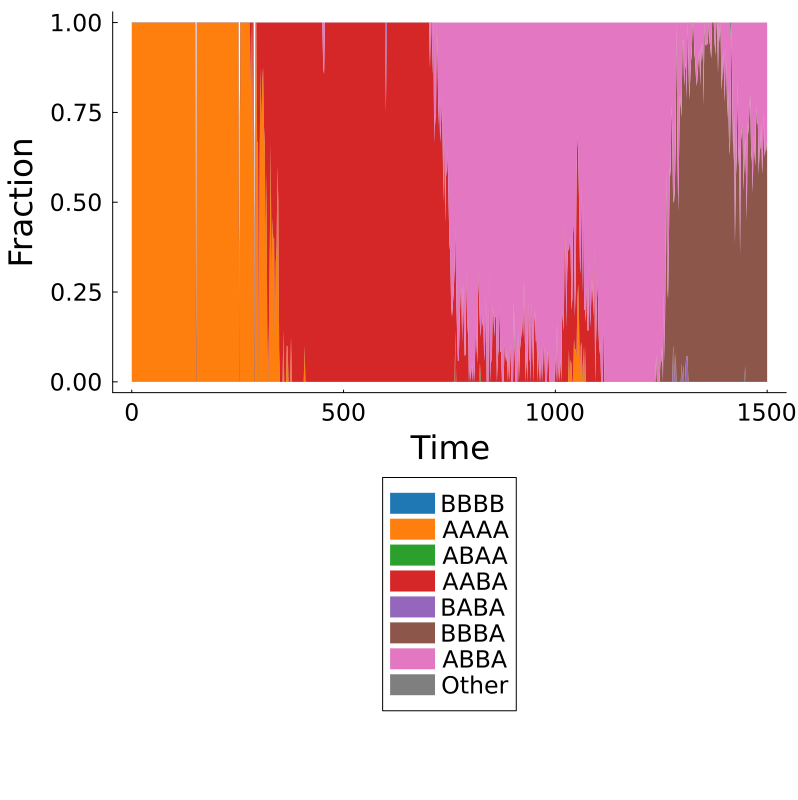

Data behind this chart, as committed beside it:
Time, BBBB, AAAA, ABAA, AABA, BABA, BBBA, ABBA, Other, Total
0.0, 0, 14, 0, 0, 0, 0, 0, 0, 14
2.0, 0, 5, 0, 0, 0, 0, 0, 0, 5
4.0, 0, 11, 0, 0, 0, 0, 0, 0, 11
6.0, 0, 10, 0, 0, 0, 0, 0, 0, 10
8.0, 0, 11, 0, 0, 0, 0, 0, 0, 11
10.0, 0, 13, 0, 0, 0, 0, 0, 0, 13
12.0, 0, 16, 0, 0, 0, 0, 0, 0, 16
14.0, 0, 12, 0, 0, 0, 0, 0, 0, 12
16.0, 0, 16, 0, 0, 0, 0, 0, 0, 16
18.0, 0, 12, 0, 0, 0, 0, 0, 0, 12
20.0, 0, 4, 0, 0, 0, 0, 0, 0, 4
22.0, 0, 13, 0, 0, 0, 0, 0, 0, 13
24.0, 0, 18, 0, 0, 0, 0, 0, 0, 18
26.0, 0, 12, 0, 0, 0, 0, 0, 0, 12
28.0, 0, 10, 0, 0, 0, 0, 0, 0, 10
30.0, 0, 10, 0, 0, 0, 0, 0, 0, 10
32.0, 0, 10, 0, 0, 0, 0, 0, 0, 10
34.0, 0, 7, 0, 0, 0, 0, 0, 0, 7
36.0, 0, 8, 0, 0, 0, 0, 0, 0, 8
38.0, 0, 6, 0, 0, 0, 0, 0, 0, 6
40.0, 0, 6, 0, 0, 0, 0, 0, 0, 6
42.0, 0, 9, 0, 0, 0, 0, 0, 0, 9
44.0, 0, 3, 0, 0, 0, 0, 0, 0, 3
46.0, 0, 6, 0, 0, 0, 0, 0, 0, 6
48.0, 0, 3, 0, 0, 0, 0, 0, 0, 3
50.0, 0, 4, 0, 0, 0, 0, 0, 0, 4
52.0, 0, 4, 0, 0, 0, 0, 0, 0, 4
54.0, 0, 6, 0, 0, 0, 0, 0, 0, 6
56.0, 0, 4, 0, 0, 0, 0, 0, 0, 4
58.0, 0, 5, 0, 0, 0, 0, 0, 0, 5
60.0, 0, 2, 0, 0, 0, 0, 0, 0, 2
62.0, 0, 5, 0, 0, 0, 0, 0, 0, 5
64.0, 0, 5, 0, 0, 0, 0, 0, 0, 5
66.0, 0, 5, 0, 0, 0, 0, 0, 0, 5
68.0, 0, 2, 0, 0, 0, 0, 0, 0, 2
70.0, 0, 2, 0, 0, 0, 0, 0, 0, 2
72.0, 0, 2, 0, 0, 0, 0, 0, 0, 2
74.0, 0, 2, 0, 0, 0, 0, 0, 0, 2
76.0, 0, 1, 0, 0, 0, 0, 0, 0, 1
78.0, 0, 1, 0, 0, 0, 0, 0, 0, 1
80.0, 0, 4, 0, 0, 0, 0, 0, 0, 4
82.0, 0, 3, 0, 0, 0, 0, 0, 0, 3
84.0, 0, 5, 0, 0, 0, 0, 0, 0, 5
86.0, 0, 4, 0, 0, 0, 0, 0, 0, 4
88.0, 0, 6, 0, 0, 0, 0, 0, 0, 6
90.0, 0, 1, 0, 0, 0, 0, 0, 0, 1
92.0, 0, 1, 0, 0, 0, 0, 0, 0, 1
94.0, 0, 1, 0, 0, 0, 0, 0, 0, 1
96.0, 0, 2, 0, 0, 0, 0, 0, 0, 2
98.0, 0, 4, 0, 0, 0, 0, 0, 0, 4
100.0, 0, 8, 0, 0, 0, 0, 0, 0, 8
102.0, 0, 2, 0, 0, 0, 0, 0, 0, 2
104.0, 0, 2, 0, 0, 0, 0, 0, 0, 2
106.0, 0, 2, 0, 0, 0, 0, 0, 0, 2
108.0, 0, 1, 0, 0, 0, 0, 0, 0, 1
110.0, 0, 4, 0, 0, 0, 0, 0, 0, 4
112.0, 0, 5, 0, 0, 0, 0, 0, 0, 5
114.0, 0, 5, 0, 0, 0, 0, 0, 0, 5
116.0, 0, 4, 0, 0, 0, 0, 0, 0, 4
118.0, 0, 2, 0, 0, 0, 0, 0, 0, 2
... 691 more rows
